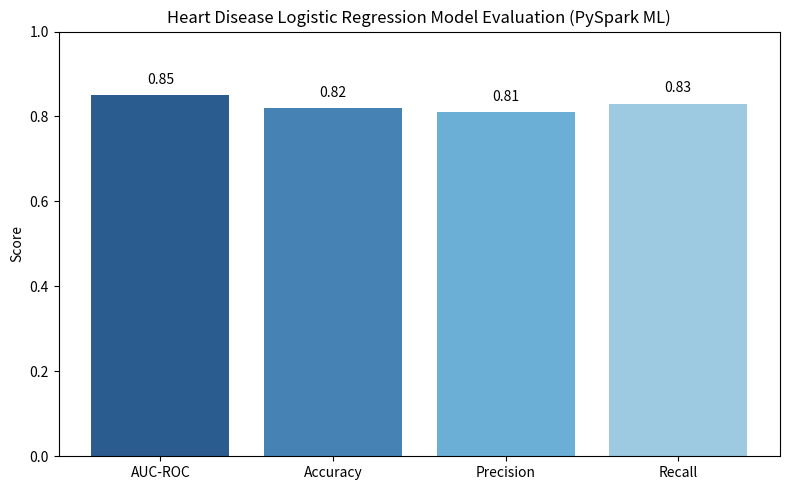

Write Python code to recreate this figure.
import matplotlib.pyplot as plt

# Replace with your actual model evaluation metrics from Stage 3
metrics = {
    'AUC-ROC': 0.85,
    'Accuracy': 0.82,
    'Precision': 0.81,
    'Recall': 0.83
}

plt.figure(figsize=(8, 5))
bars = plt.bar(metrics.keys(), metrics.values(), color=['#2b5c8f', '#4682b4', '#6baed6', '#9ecae1'])
plt.ylim(0, 1.0)
plt.ylabel('Score')
plt.title('Heart Disease Logistic Regression Model Evaluation (PySpark ML)')

for bar in bars:
    yval = bar.get_height()
    plt.text(bar.get_x() + bar.get_width()/2.0, yval + 0.02, f"{yval:.2f}", ha='center', va='bottom')

plt.tight_layout()
plt.savefig('spark-ml-evaluation.png', dpi=300)
print("Saved spark-ml-evaluation.png")
